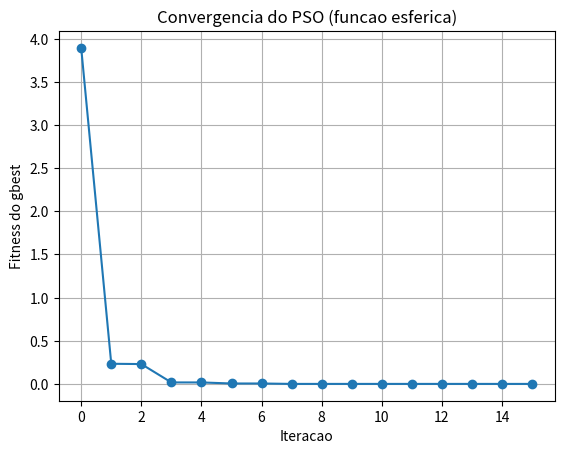

Here is the Python script that generated this plot:
# ============================================================
# LAB 03 - PSO: Inercia, Componente Cognitiva e Social
# Tema: Otimizacao Continua de Parametros e Limiares.
#
# NOTA DE CORRECAO: o codigo original do roteiro fazia
# "gbest_X = X[i]" dentro do loop. Em NumPy, indexar uma linha de
# uma matriz (X[i]) devolve uma VIEW (referencia), nao uma copia --
# entao, se essa MESMA particula i se movesse de novo numa iteracao
# futura, gbest_X mudava sozinho junto com X[i], sem passar pelo
# teste de "current_fitness < fitness_function(gbest_X)". Confirmei
# isso na pratica: no log da versao sem correcao, o fitness do gbest
# chegava a PIORAR de uma iteracao para outra (ex.: 0.017 -> 0.529),
# o que e impossivel num PSO correto (gbest so deveria atualizar para
# algo melhor). A correcao e usar "gbest_X = X[i].copy()".
# ============================================================
import numpy as np
import matplotlib.pyplot as plt

np.random.seed(42)


# Funcao de Custo Esferica (Queremos encontrar o minimo em x=0, y=0)
def fitness_function(position):
    return np.sum(position**2)


num_particles = 10
dimensions = 2
max_iter = 15

# Inicializacao de Posicoes e Velocidades
X = np.random.uniform(-5, 5, (num_particles, dimensions))
V = np.random.uniform(-1, 1, (num_particles, dimensions))

pbest_X = np.copy(X)
pbest_fitness = np.array([fitness_function(p) for p in pbest_X])

gbest_index = np.argmin(pbest_fitness)
gbest_X = np.copy(pbest_X[gbest_index])

w = 0.5   # Inercia
c1 = 1.5  # Componente Cognitiva (Individual)
c2 = 1.5  # Componente Social (Coletiva)

historico_gbest = [fitness_function(gbest_X)]

print("=" * 60)
print("LAB 03 - PSO NA FUNCAO ESFERICA")
print("=" * 60)
print(f"gbest inicial: {gbest_X} | fitness = {historico_gbest[0]:.6f}\n")

for t in range(max_iter):
    for i in range(num_particles):
        r1, r2 = np.random.rand(), np.random.rand()

        # TODO: Implementar a equacao de atualizacao da velocidade da particula i
        # V[i] = (w * V[i]) + (c1 * r1 * (pbest_X[i] - X[i])) + (c2 * r2 * (gbest_X - X[i]))
        V[i] = (w * V[i]) + (c1 * r1 * (pbest_X[i] - X[i])) + (c2 * r2 * (gbest_X - X[i]))

        # Atualizacao da posicao
        X[i] = X[i] + V[i]

        # Avaliacao de Fitness
        current_fitness = fitness_function(X[i])
        if current_fitness < pbest_fitness[i]:
            pbest_fitness[i] = current_fitness
            pbest_X[i] = X[i]

            if current_fitness < fitness_function(gbest_X):
                gbest_X = X[i].copy()  # .copy() evita o bug de aliasing (ver nota no topo)

    historico_gbest.append(fitness_function(gbest_X))
    print(f"Iteracao {t+1:2d}: gbest = {gbest_X} | fitness = {fitness_function(gbest_X):.6f}")

print(f"\n[LAB 03] Melhor posicao encontrada pelo Enxame (gbest): {gbest_X}")
print(f"[LAB 03] Fitness final: {fitness_function(gbest_X):.6f}")

plt.plot(historico_gbest, marker="o")
plt.xlabel("Iteracao")
plt.ylabel("Fitness do gbest")
plt.title("Convergencia do PSO (funcao esferica)")
plt.grid()
plt.savefig("img_lab03_convergencia.png", dpi=110)
plt.show()
